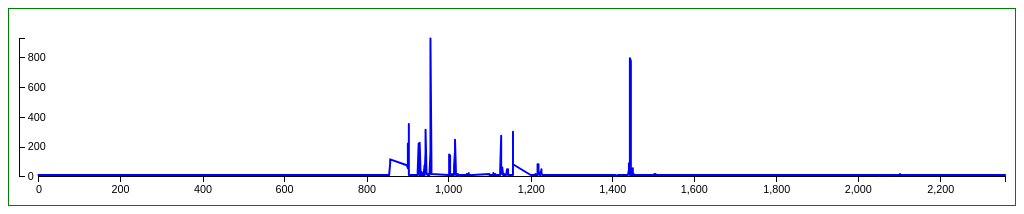
D3 v4 page, settled after 360 driven frames (6 s of simulated time); the page loaded 1 data file(s).


    var width = 1024,
    height = 200,
    xAxisPadding = 30, // padding para meter el eje x (o sea, desplazamiento en y hacia "arriba"
    yAxisPadding = 30, // padding para meter el eje x (o sea, desplazamiento en x hacia "derecha"
    marginLeft = 10,
    marginRight = 10,
    svg = d3.select("#canvas")
            .append("svg")
            .attr("style", "border: 1px solid green")
            .attr("viewBox", "0 0 " + width + " " + height);

    var xScale = d3.scaleLinear().rangeRound([yAxisPadding, width - marginRight]);
    var yScale = d3.scaleLinear().rangeRound([height - xAxisPadding, yAxisPadding]);

    xScale.domain([0, 2359]);

    var xAxis = d3.axisBottom().scale(xScale);
    svg.append("g")
       .attr("class", "axis") //Assign "axis" class
       .attr("transform", "translate(0, " + (height - xAxisPadding) + ")")
       .call(xAxis);

        var drawAxis = function(data, yValueCallback, color, yMax) {

            yScale.domain([0, yMax]);
            var yAxis = d3.axisRight().scale(yScale).ticks(5);
            svg.append("g")
                .attr("class", "axis") //Assign "axis" class
       		.attr("transform", "translate(" + marginLeft + ",0)")
       		.call(yAxis);

            svg.append('path')
                .datum(data)
                .attr("fill", "none")
                .attr("stroke", color)
                .attr("stroke-linejoin", "round")
                .attr("stroke-linecap", "round")
                .attr("stroke-width", 2)
                .attr("d", d3.line().x( function(d) {
                                           var laX = xScale(d.time);
                                           return laX;
                                        }
                                      )
                                    .y( function(d) {
                                           var laY = yScale(yValueCallback(d));
                                           return laY;
                                        }
                                      )
                     );
        };

    var dataAcum = [];
    var acum = 0;
    var lastTime = "";
    var yMax = 0;
    d3.csv("timeseries.csv", function(fileContent) {
      
	fileContent.forEach(function(d){
	   var currentTime = d.time.substring(0,5).replace(":","")
	   if (currentTime != lastTime) {
              if (lastTime != "") {
                 var vo = {"time" : lastTime, "requests" : acum };
                 dataAcum.push(vo); 
                 if (acum > yMax) {
                    yMax = acum;
                 }
                 acum = 0;
              }
           } 
           acum++;
           lastTime = currentTime;
	});
        if (lastTime != "") {
           var vo = {"time" : lastTime, "requests" : acum };
           dataAcum.push(vo); 
           if (acum > yMax) {
              yMax = acum;
           }
        }

        drawAxis(dataAcum, function(d) {
                              return d.requests;
                           }, 
	         "blue",
                 yMax 
	    );

    });
        


### data: timeseries.csv
date, time, timetaken, cs, csmethod, csuri, scstatus, bytes, useragent, site
2018-07-30, 00:00:16, 0.003, -, GET, /hphis/axis/HL7Service, 200, 131, -, -, prohospital01:7110
2018-07-30, 00:00:16, 0.003, -, GET, /hphis/axis/HL7Service, 200, 131, -, -, prohospital01:7110
2018-07-30, 00:00:19, 0.003, -, GET, /hphis/axis/HL7Service, 200, 131, -, -, prohospital01:7110
2018-07-30, 00:00:22, 0.003, -, GET, /hphis/axis/HL7Filler, 200, 130, -, -, prohospital01:7110
2018-07-30, 00:00:25, 0.004, -, GET, /hphis/axis/HL7Filler, 200, 130, -, -, prohospital01:7110
2018-07-30, 00:00:46, 0.003, -, GET, /hphis/axis/HL7Service, 200, 131, -, -, prohospital01:7110
2018-07-30, 00:00:49, 0.003, -, GET, /hphis/axis/HL7Service, 200, 131, -, -, prohospital01:7110
2018-07-30, 00:00:52, 0.003, -, GET, /hphis/axis/HL7Filler, 200, 130, -, -, prohospital01:7110
2018-07-30, 00:00:55, 0.002, -, GET, /hphis/axis/HL7Filler, 200, 130, -, -, prohospital01:7110
2018-07-30, 00:01:16, 0.002, -, GET, /hphis/axis/HL7Service, 200, 131, -, -, prohospital01:7110
2018-07-30, 00:01:19, 0.003, -, GET, /hphis/axis/HL7Service, 200, 131, -, -, prohospital01:7110
2018-07-30, 00:01:22, 0.003, -, GET, /hphis/axis/HL7Filler, 200, 130, -, -, prohospital01:7110
2018-07-30, 00:01:25, 0.003, -, GET, /hphis/axis/HL7Filler, 200, 130, -, -, prohospital01:7110
2018-07-30, 00:01:46, 0.003, -, GET, /hphis/axis/HL7Service, 200, 131, -, -, prohospital01:7110
2018-07-30, 00:01:49, 0.003, -, GET, /hphis/axis/HL7Service, 200, 131, -, -, prohospital01:7110
2018-07-30, 00:01:52, 0.003, -, GET, /hphis/axis/HL7Filler, 200, 130, -, -, prohospital01:7110
2018-07-30, 00:01:55, 0.003, -, GET, /hphis/axis/HL7Filler, 200, 130, -, -, prohospital01:7110
2018-07-30, 00:02:16, 0.003, -, GET, /hphis/axis/HL7Service, 200, 131, -, -, prohospital01:7110
2018-07-30, 00:02:19, 0.002, -, GET, /hphis/axis/HL7Service, 200, 131, -, -, prohospital01:7110
2018-07-30, 00:02:22, 0.003, -, GET, /hphis/axis/HL7Filler, 200, 130, -, -, prohospital01:7110
2018-07-30, 00:02:25, 0.002, -, GET, /hphis/axis/HL7Filler, 200, 130, -, -, prohospital01:7110
2018-07-30, 00:02:46, 0.003, -, GET, /hphis/axis/HL7Service, 200, 131, -, -, prohospital01:7110
2018-07-30, 00:02:49, 0.003, -, GET, /hphis/axis/HL7Service, 200, 131, -, -, prohospital01:7110
2018-07-30, 00:02:52, 0.003, -, GET, /hphis/axis/HL7Filler, 200, 130, -, -, prohospital01:7110
2018-07-30, 00:02:55, 0.003, -, GET, /hphis/axis/HL7Filler, 200, 130, -, -, prohospital01:7110
2018-07-30, 00:03:16, 0.003, -, GET, /hphis/axis/HL7Service, 200, 131, -, -, prohospital01:7110
2018-07-30, 00:03:19, 0.003, -, GET, /hphis/axis/HL7Service, 200, 131, -, -, prohospital01:7110
2018-07-30, 00:03:22, 0.002, -, GET, /hphis/axis/HL7Filler, 200, 130, -, -, prohospital01:7110
2018-07-30, 00:03:25, 0.003, -, GET, /hphis/axis/HL7Filler, 200, 130, -, -, prohospital01:7110
2018-07-30, 00:03:46, 0.003, -, GET, /hphis/axis/HL7Service, 200, 131, -, -, prohospital01:7110
2018-07-30, 00:03:49, 0.003, -, GET, /hphis/axis/HL7Service, 200, 131, -, -, prohospital01:7110
2018-07-30, 00:03:52, 0.002, -, GET, /hphis/axis/HL7Filler, 200, 130, -, -, prohospital01:7110
2018-07-30, 00:03:55, 0.003, -, GET, /hphis/axis/HL7Filler, 200, 130, -, -, prohospital01:7110
2018-07-30, 00:04:16, 0.003, -, GET, /hphis/axis/HL7Service, 200, 131, -, -, prohospital01:7110
2018-07-30, 00:04:19, 0.003, -, GET, /hphis/axis/HL7Service, 200, 131, -, -, prohospital01:7110
2018-07-30, 00:04:22, 0.003, -, GET, /hphis/axis/HL7Filler, 200, 130, -, -, prohospital01:7110
2018-07-30, 00:04:25, 0.003, -, GET, /hphis/axis/HL7Filler, 200, 130, -, -, prohospital01:7110
2018-07-30, 00:04:46, 0.003, -, GET, /hphis/axis/HL7Service, 200, 131, -, -, prohospital01:7110
2018-07-30, 00:04:49, 0.003, -, GET, /hphis/axis/HL7Service, 200, 131, -, -, prohospital01:7110
2018-07-30, 00:04:52, 0.003, -, GET, /hphis/axis/HL7Filler, 200, 130, -, -, prohospital01:7110
2018-07-30, 00:04:55, 0.003, -, GET, /hphis/axis/HL7Filler, 200, 130, -, -, prohospital01:7110
2018-07-30, 00:05:16, 0.003, -, GET, /hphis/axis/HL7Service, 200, 131, -, -, prohospital01:7110
2018-07-30, 00:05:19, 0.003, -, GET, /hphis/axis/HL7Service, 200, 131, -, -, prohospital01:7110
2018-07-30, 00:05:22, 0.003, -, GET, /hphis/axis/HL7Filler, 200, 130, -, -, prohospital01:7110
2018-07-30, 00:05:25, 0.003, -, GET, /hphis/axis/HL7Filler, 200, 130, -, -, prohospital01:7110
2018-07-30, 00:05:46, 0.003, -, GET, /hphis/axis/HL7Service, 200, 131, -, -, prohospital01:7110
2018-07-30, 00:05:49, 0.003, -, GET, /hphis/axis/HL7Service, 200, 131, -, -, prohospital01:7110
2018-07-30, 00:05:52, 0.003, -, GET, /hphis/axis/HL7Filler, 200, 130, -, -, prohospital01:7110
2018-07-30, 00:05:55, 0.003, -, GET, /hphis/axis/HL7Filler, 200, 130, -, -, prohospital01:7110
2018-07-30, 00:06:16, 0.003, -, GET, /hphis/axis/HL7Service, 200, 131, -, -, prohospital01:7110
2018-07-30, 00:06:19, 0.003, -, GET, /hphis/axis/HL7Service, 200, 131, -, -, prohospital01:7110
2018-07-30, 00:06:22, 0.003, -, GET, /hphis/axis/HL7Filler, 200, 130, -, -, prohospital01:7110
2018-07-30, 00:06:25, 0.003, -, GET, /hphis/axis/HL7Filler, 200, 130, -, -, prohospital01:7110
2018-07-30, 00:06:46, 0.003, -, GET, /hphis/axis/HL7Service, 200, 131, -, -, prohospital01:7110
2018-07-30, 00:06:49, 0.002, -, GET, /hphis/axis/HL7Service, 200, 131, -, -, prohospital01:7110
2018-07-30, 00:06:52, 0.003, -, GET, /hphis/axis/HL7Filler, 200, 130, -, -, prohospital01:7110
2018-07-30, 00:06:55, 0.003, -, GET, /hphis/axis/HL7Filler, 200, 130, -, -, prohospital01:7110
2018-07-30, 00:07:16, 0.003, -, GET, /hphis/axis/HL7Service, 200, 131, -, -, prohospital01:7110
2018-07-30, 00:07:19, 0.003, -, GET, /hphis/axis/HL7Service, 200, 131, -, -, prohospital01:7110
2018-07-30, 00:07:22, 0.003, -, GET, /hphis/axis/HL7Filler, 200, 130, -, -, prohospital01:7110
... 18,483 more rows